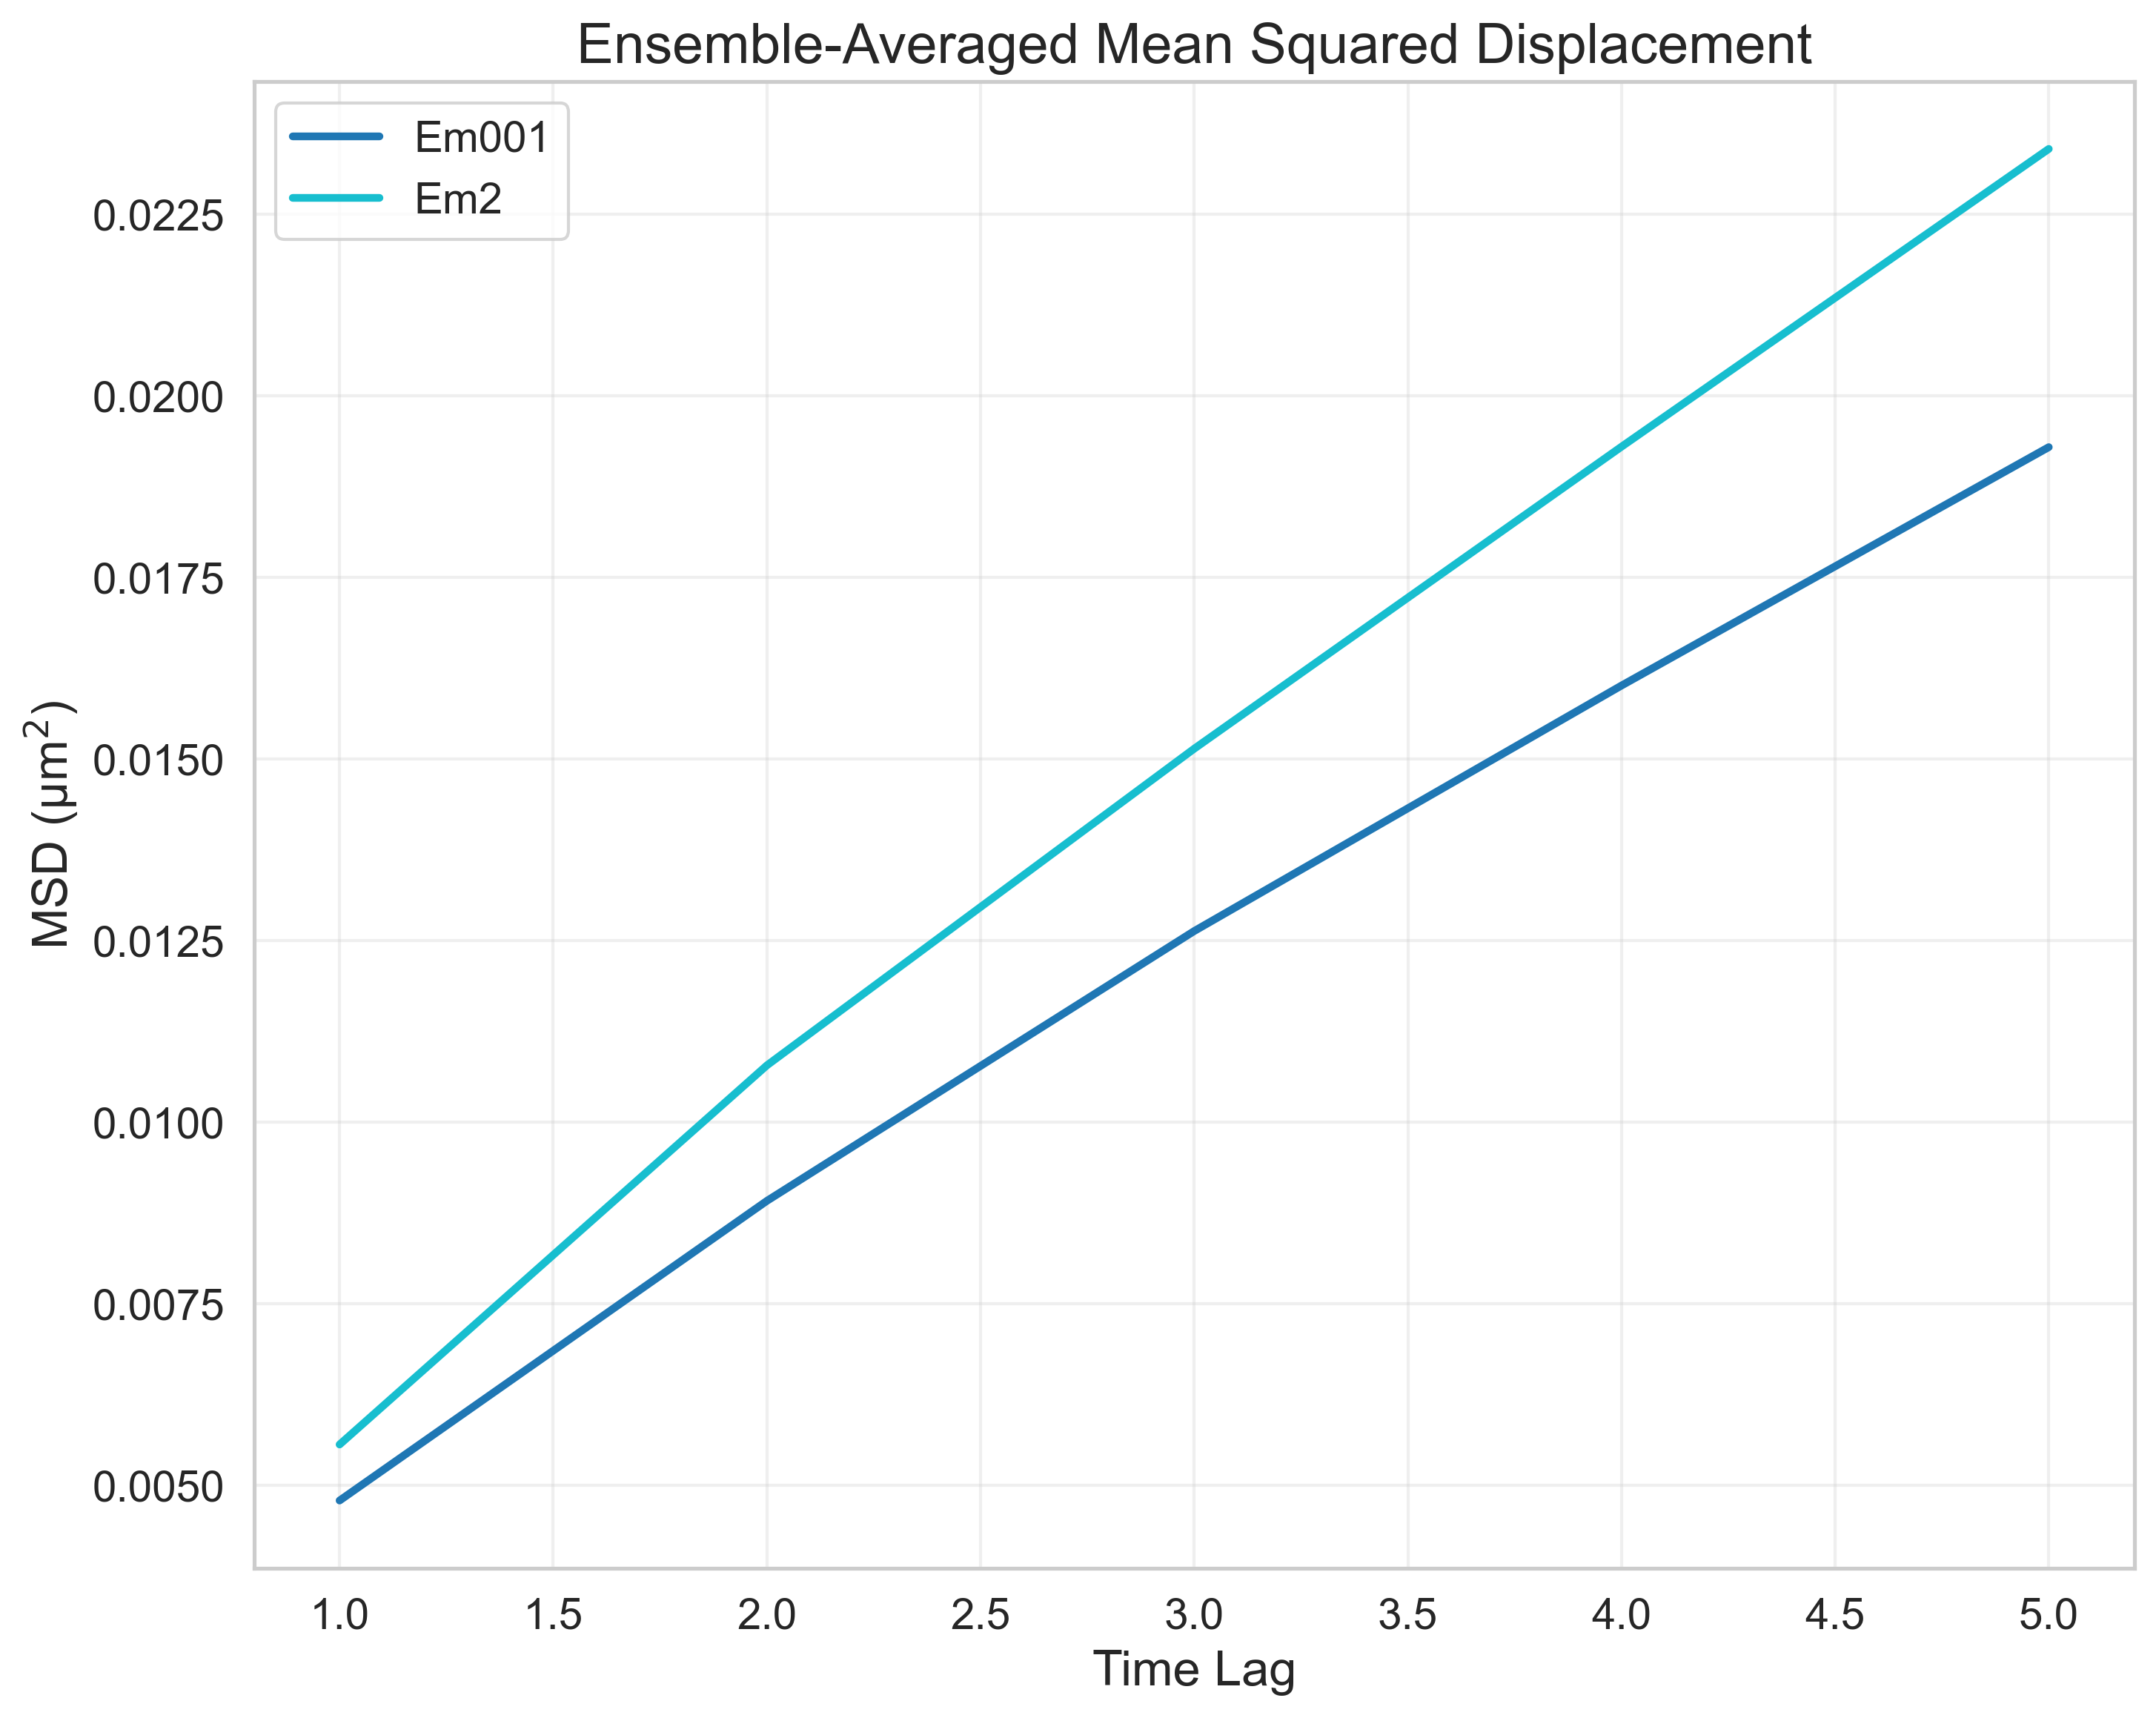

The data file committed next to this chart (first rows):
FileName, TimeLag, MSD
tracked_Traj_Em001.nd2_crop, 1, 0.004793
tracked_Traj_Em001.nd2_crop, 2, 0.008918
tracked_Traj_Em001.nd2_crop, 3, 0.01263
tracked_Traj_Em001.nd2_crop, 4, 0.01601
tracked_Traj_Em001.nd2_crop, 5, 0.0193
tracked_Traj_Em2.nd2_crop, 1, 0.005564
tracked_Traj_Em2.nd2_crop, 2, 0.01078
tracked_Traj_Em2.nd2_crop, 3, 0.01514
tracked_Traj_Em2.nd2_crop, 4, 0.0193
tracked_Traj_Em2.nd2_crop, 5, 0.0234
